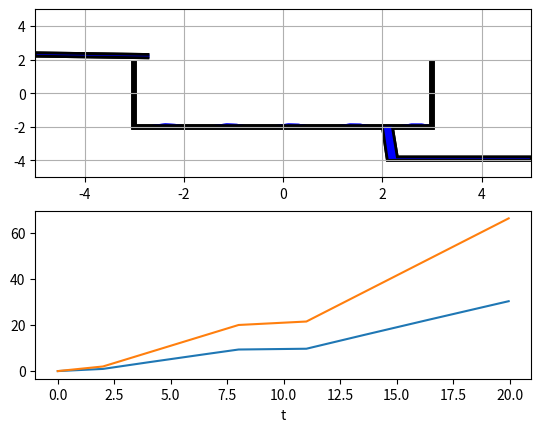

The matplotlib source for this figure:
#!/usr/bin/env python3

import numpy as np
import matplotlib.pyplot as plt
from scipy.integrate import odeint
from math import sqrt, sin
from matplotlib.animation import FuncAnimation


def Q(t):
    if t < 2:
        return 1
    elif t < 8:
        return 3
    elif t < 11:
        return 0.5
    return 5


def zbiornik_model(x, t):
    A = 2  # pole powierzchni lustra wody
    g = 9.81  # warość przyśpieszenia ziemskiego
    s = 0.02  # pole powierzchni przekroju wypływu
    # Qin = 0.005  # przepływ wejściowy
    Qin = Q(t)
    h = x[0]

    dhdt = 1 / A * (Qin - s * sqrt(2 * g * h))

    return [dhdt, Qin]


class SuperContainer:
    def __init__(self, data):
        container_points = [[-3, 2], [-3, -2], [3, -2], [3, 2]]
        pipe_in_points = [[-2.7, 2.3], [-5, 2.4], [-5, 2.2], [-2.7, 2.1]]
        pipe_out_points = [
            [2, -2],
            [2.1, -4],
            [5, -4],
            [5, -3.8],
            [2.3, -3.8],
            [2.2, -2],
        ]
        fill_points = self.__get_fill_points()

        self.outline = plt.Polygon(
            container_points, closed=None, edgecolor="k", fill=False, lw=4
        )
        self.fill = plt.Polygon(fill_points, facecolor="b", edgecolor=None, fill=True)
        self.pipe_in = plt.Polygon(
            pipe_in_points, closed=None, edgecolor="k", facecolor="b", lw=2
        )
        self.pipe_out = plt.Polygon(
            pipe_out_points, closed=None, edgecolor="k", facecolor="b", lw=2
        )
        self.__h = data[:, 0]
        self.__Q = data[:, 1]

    def add_path(self, gca):
        gca.add_patch(self.fill)
        gca.add_patch(self.outline)
        gca.add_patch(self.pipe_in)
        gca.add_patch(self.pipe_out)

    def __wavy(self, x1, x2, y0, points, amp=1, offset=0, reverse=False):
        ax = np.linspace(x1, x2, points)
        ay = np.sin(np.linspace(0, (x2 - x1) * 5, points) + offset) * amp
        ay = ay + y0

        if reverse:
            ax = np.flip(ax)

        return np.vstack((ax, ay)).T

    def __get_fill_points(self, offset=0, h=0):
        h_max = 10
        y_min = -1.9
        y = y_min + h / h_max
        return [
            [-3, y],
            [-3, y_min],
            [3, y_min],
            *self.__wavy(-3, 3, y, 30, 0.1, offset * 0.1, True),
        ]

    def animate(self, i):
        h = self.__h[i]
        self.fill.set_xy(self.__get_fill_points(i, h))

        return (self.fill,)


def init():
    global superContainer, x
    superContainer = SuperContainer(x)
    superContainer.add_path(plt.gca())
    time_text.set_text("")
    return (time_text,)


def animate(i):
    global x
    time_text.set_text(time_template % (i * dt, x[i, 0]))
    return time_text, *superContainer.animate(i)


fig = plt.figure()

dt = 0.05
t = np.arange(0.0, 20, dt)

x0 = [0, 0]
x = odeint(zbiornik_model, x0, t)
superContainer = None

h = x[:, 0]
Q = x[:, 1]
ax1 = fig.add_subplot(212, autoscale_on=True)
ax1.plot(t, h, label="h")
ax1.plot(t, Q, label="Q")
ax1.set_xlabel("t")

ax0 = fig.add_subplot(211, autoscale_on=False, xlim=(-5, 5), ylim=(-5, 5))
ax0.grid()

time_template = "time = %.1fs, h = %.1f"
time_text = ax0.text(0.05, 0.9, "", transform=ax0.transAxes)

ani = FuncAnimation(
    fig, animate, np.arange(1, len(t)), interval=25, blit=True, init_func=init
)
# ani.save("preview.html", fps=15)
plt.show()
